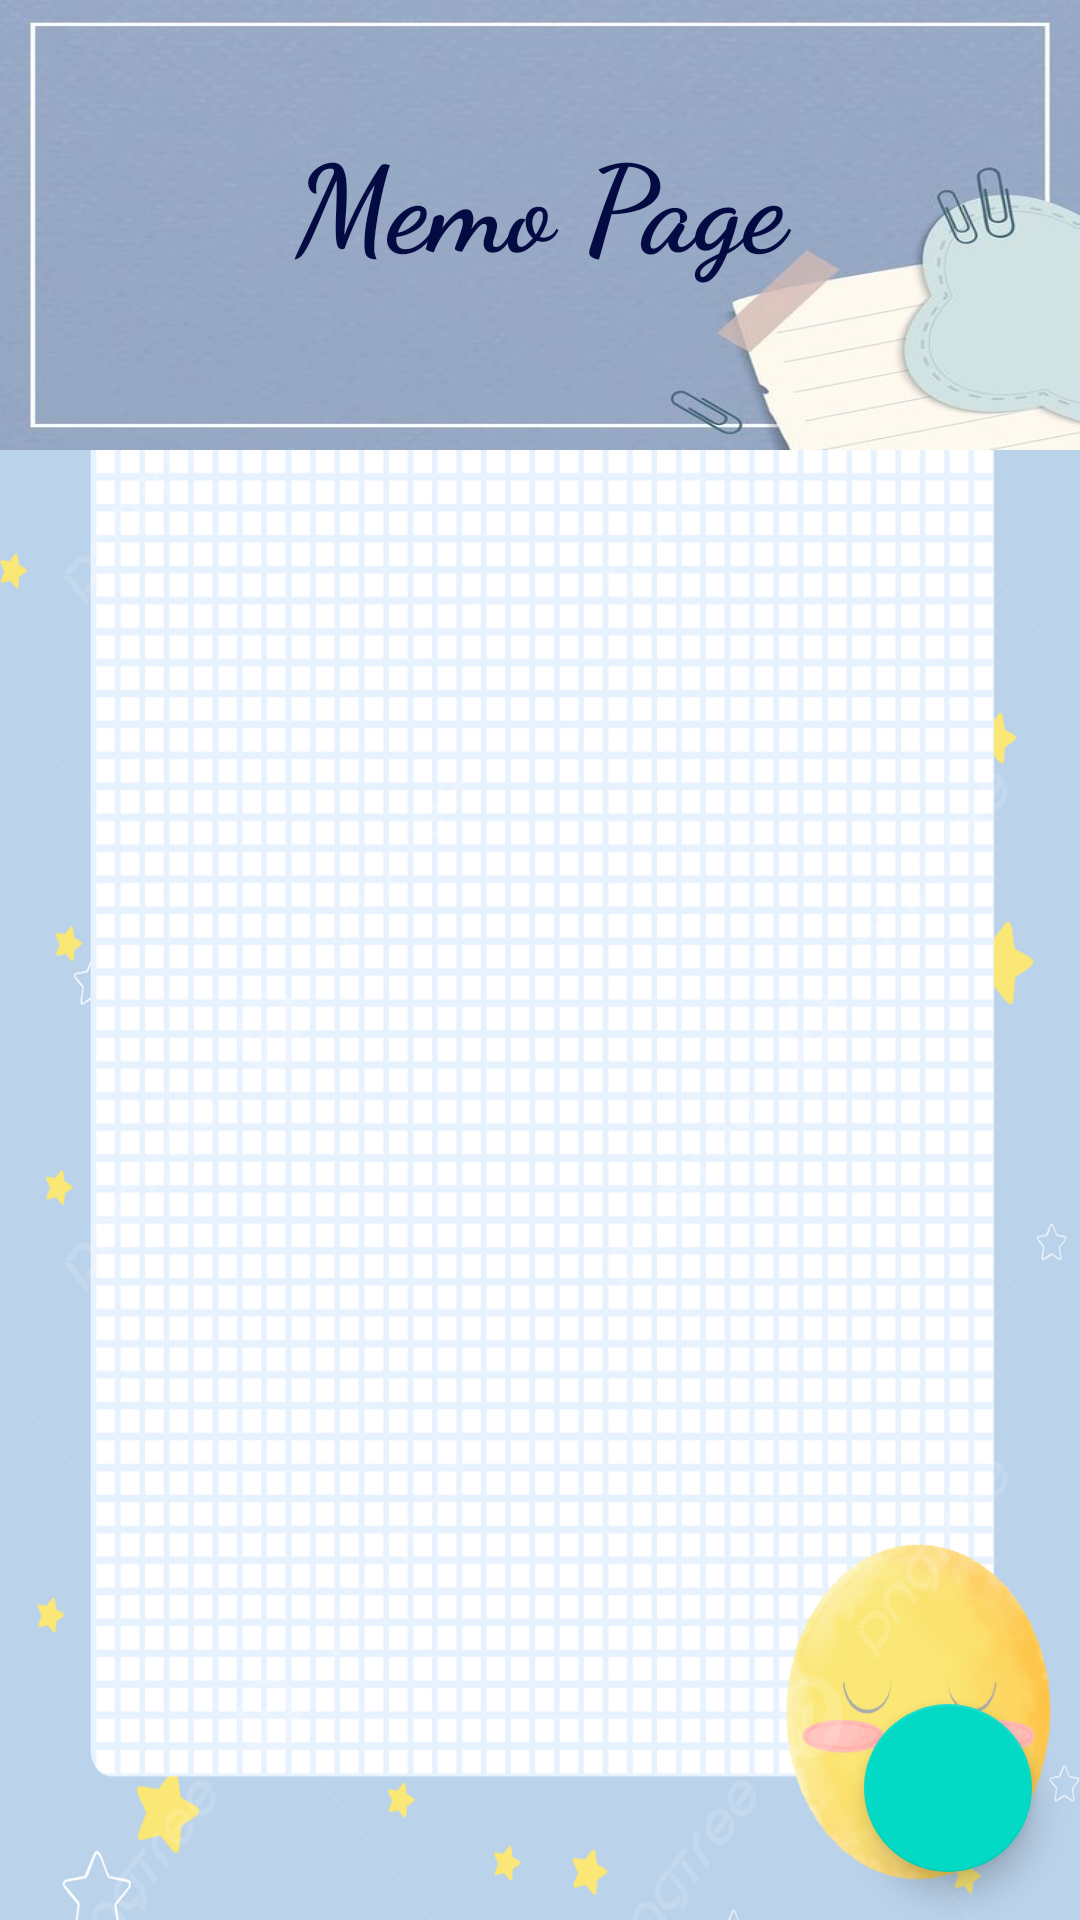

Reconstruct the res/layout file that produces this screen, plus the resources it refers to.
<!-- AndroidManifest.xml: application theme Theme.MADAssignment2 -->
<!-- res/layout/activity_memo_page.xml -->
<?xml version="1.0" encoding="utf-8"?>
<androidx.constraintlayout.widget.ConstraintLayout xmlns:android="http://schemas.android.com/apk/res/android"
    xmlns:app="http://schemas.android.com/apk/res-auto"
    xmlns:tools="http://schemas.android.com/tools"
    android:layout_width="match_parent"
    android:layout_height="match_parent"
    tools:context=".MemoPage">
    <ScrollView
        android:layout_width="match_parent"
        android:layout_height="match_parent"
        android:fillViewport="true"
        app:layout_constraintBottom_toTopOf="@id/addMemoIcon"
        app:layout_constraintEnd_toEndOf="parent"
        app:layout_constraintStart_toStartOf="parent"
        app:layout_constraintTop_toTopOf="parent"
        android:background="@drawable/memo_background">
        <LinearLayout
            android:id = "@id/memoPageContainer"
            android:layout_width="match_parent"
            android:layout_height="match_parent"
            android:orientation="vertical"
            android:alpha="1">

            <TextView
                android:id="@+id/memoPageTitle"
                android:layout_width="match_parent"
                android:layout_height="150sp"

                android:background="@drawable/memo_detail_title_background2"
                android:gravity="center"
                android:paddingBottom="16sp"
                android:text="Memo Page"
                android:textSize="40sp"
                android:textStyle="bold"
                android:fontFamily="cursive"
                android:textColor="#040B43"
                android:alpha="1"/>
        </LinearLayout>
    </ScrollView>
    <com.google.android.material.floatingactionbutton.FloatingActionButton
        android:id="@+id/addMemoIcon"
        android:layout_width="wrap_content"
        android:layout_height="wrap_content"
        android:layout_margin="16dp"
        android:src="@drawable/addmemoicon"
        app:fabSize="normal"
        app:layout_constraintBottom_toBottomOf="parent"
        app:layout_constraintEnd_toEndOf="parent" />
</androidx.constraintlayout.widget.ConstraintLayout>
<!-- resources referenced by this layout -->
<resources>
  <!-- drawable memo_background: jpg bitmap (drawable, 241953 bytes) -->
  <!-- drawable memo_detail_title_background2: jpeg bitmap (drawable, 19266 bytes) -->
  <style name="Theme.MADAssignment2" parent="Theme.AppCompat.Light.NoActionBar">
          
          <item name="colorPrimary">@color/purple_500</item>
          <item name="colorPrimaryDark">@color/lavender</item>
          <item name="colorAccent">@color/teal_200</item>
          
      </style>
  <color name="purple_500">#FF6200EE</color>
  <color name="lavender">#E6E6FA</color>
  <color name="teal_200">#FF03DAC5</color>
</resources>
